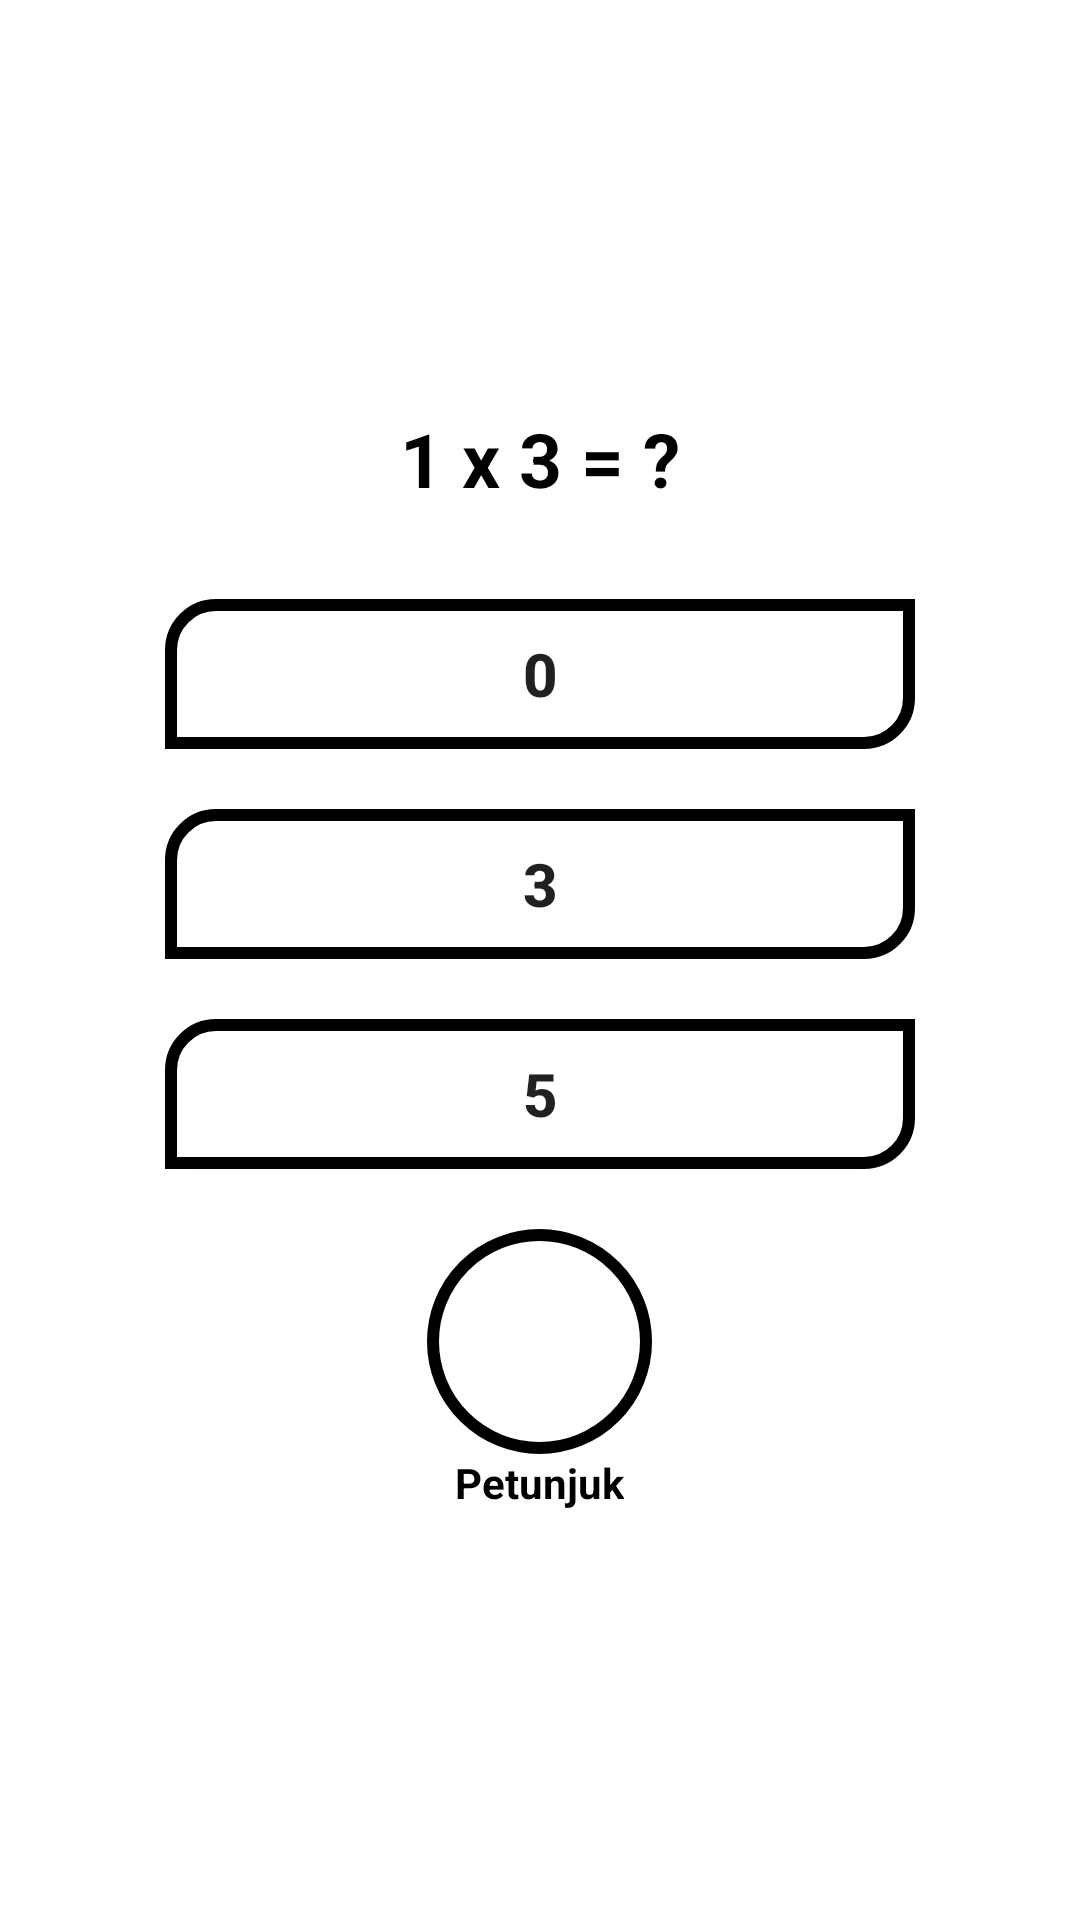

Write the Android layout XML for this screen, with the resource values it uses.
<!-- AndroidManifest.xml: application theme Theme.PengenalanAngka -->
<!-- res/layout/fragment_multiple_choice_four.xml -->
<?xml version="1.0" encoding="utf-8"?>
<LinearLayout xmlns:android="http://schemas.android.com/apk/res/android"
    xmlns:tools="http://schemas.android.com/tools"
    android:layout_width="match_parent"
    android:layout_height="match_parent"
    tools:context=".fragments.multiple_choice.MultipleChoiceFour"
    android:orientation="vertical"
    android:gravity="center">

    
    <TextView
        android:layout_width="match_parent"
        android:layout_height="wrap_content"
        android:textAlignment="center"
        android:textSize="25sp"
        android:textColor="@color/black"
        android:textStyle="bold"
        android:text="1 x 3 = ?"
        android:layout_marginBottom="30dp"/>

    <androidx.appcompat.widget.AppCompatButton
        android:id="@+id/optionOne"
        android:layout_width="250dp"
        android:layout_height="50dp"
        android:background="@drawable/button_background"
        android:textStyle="bold"
        android:textSize="20dp"
        android:text="0"
        android:layout_marginBottom="20dp" />

    <androidx.appcompat.widget.AppCompatButton
        android:id="@+id/optionTwo"
        android:layout_width="250dp"
        android:layout_height="50dp"
        android:background="@drawable/button_background"
        android:textStyle="bold"
        android:textSize="20dp"
        android:text="3"
        android:layout_marginBottom="20dp" />

    <androidx.appcompat.widget.AppCompatButton
        android:id="@+id/optionThree"
        android:layout_width="250dp"
        android:layout_height="50dp"
        android:background="@drawable/button_background"
        android:textStyle="bold"
        android:textSize="20dp"
        android:text="5"
        android:layout_marginBottom="20dp" />

    <ImageButton
        android:id="@+id/hintButton"
        android:layout_width="75dp"
        android:layout_height="75dp"
        android:src="@drawable/baseline_question_mark_24"
        android:background="@drawable/circle_button"
        android:scaleType="fitCenter"
        android:padding="10dp" />
    <TextView
        android:layout_width="wrap_content"
        android:layout_height="wrap_content"
        android:text="Petunjuk"
        android:textStyle="bold"
        android:textColor="@color/black"/>

</LinearLayout>
<!-- resources referenced by this layout -->
<resources>
  <color name="black">#FF000000</color>
  <!-- drawable button_background (drawable) -->
  <?xml version="1.0" encoding="utf-8"?>
  <shape xmlns:android="http://schemas.android.com/apk/res/android">
      <solid android:color="#FFFFFF"/>
      <corners
          android:topLeftRadius="15dp"
          android:bottomRightRadius="15dp"/>
      <stroke
          android:color="@color/black"
          android:width="4dp"/>
  </shape>
  <!-- drawable circle_button (drawable) -->
  <?xml version="1.0" encoding="utf-8"?>
  <shape xmlns:android="http://schemas.android.com/apk/res/android" android:shape="oval">
      <solid android:color="#FFFFFF"/>
      <stroke
          android:color="@color/black"
          android:width="4dp"/>
  </shape>
  <style name="Theme.PengenalanAngka" parent="Theme.MaterialComponents.Light.NoActionBar">
          
          <item name="colorPrimary">@color/purple_500</item>
          <item name="colorPrimaryVariant">@color/purple_700</item>
          <item name="colorOnPrimary">@color/white</item>
          
          <item name="colorSecondary">@color/teal_200</item>
          <item name="colorSecondaryVariant">@color/teal_700</item>
          <item name="colorOnSecondary">@color/black</item>
          
          <item name="android:statusBarColor">?attr/colorPrimaryVariant</item>
          
      </style>
  <color name="purple_500">#FF6200EE</color>
  <color name="purple_700">#FF3700B3</color>
  <color name="white">#FFFFFFFF</color>
  <color name="teal_200">#FF03DAC5</color>
  <color name="teal_700">#FF018786</color>
</resources>
